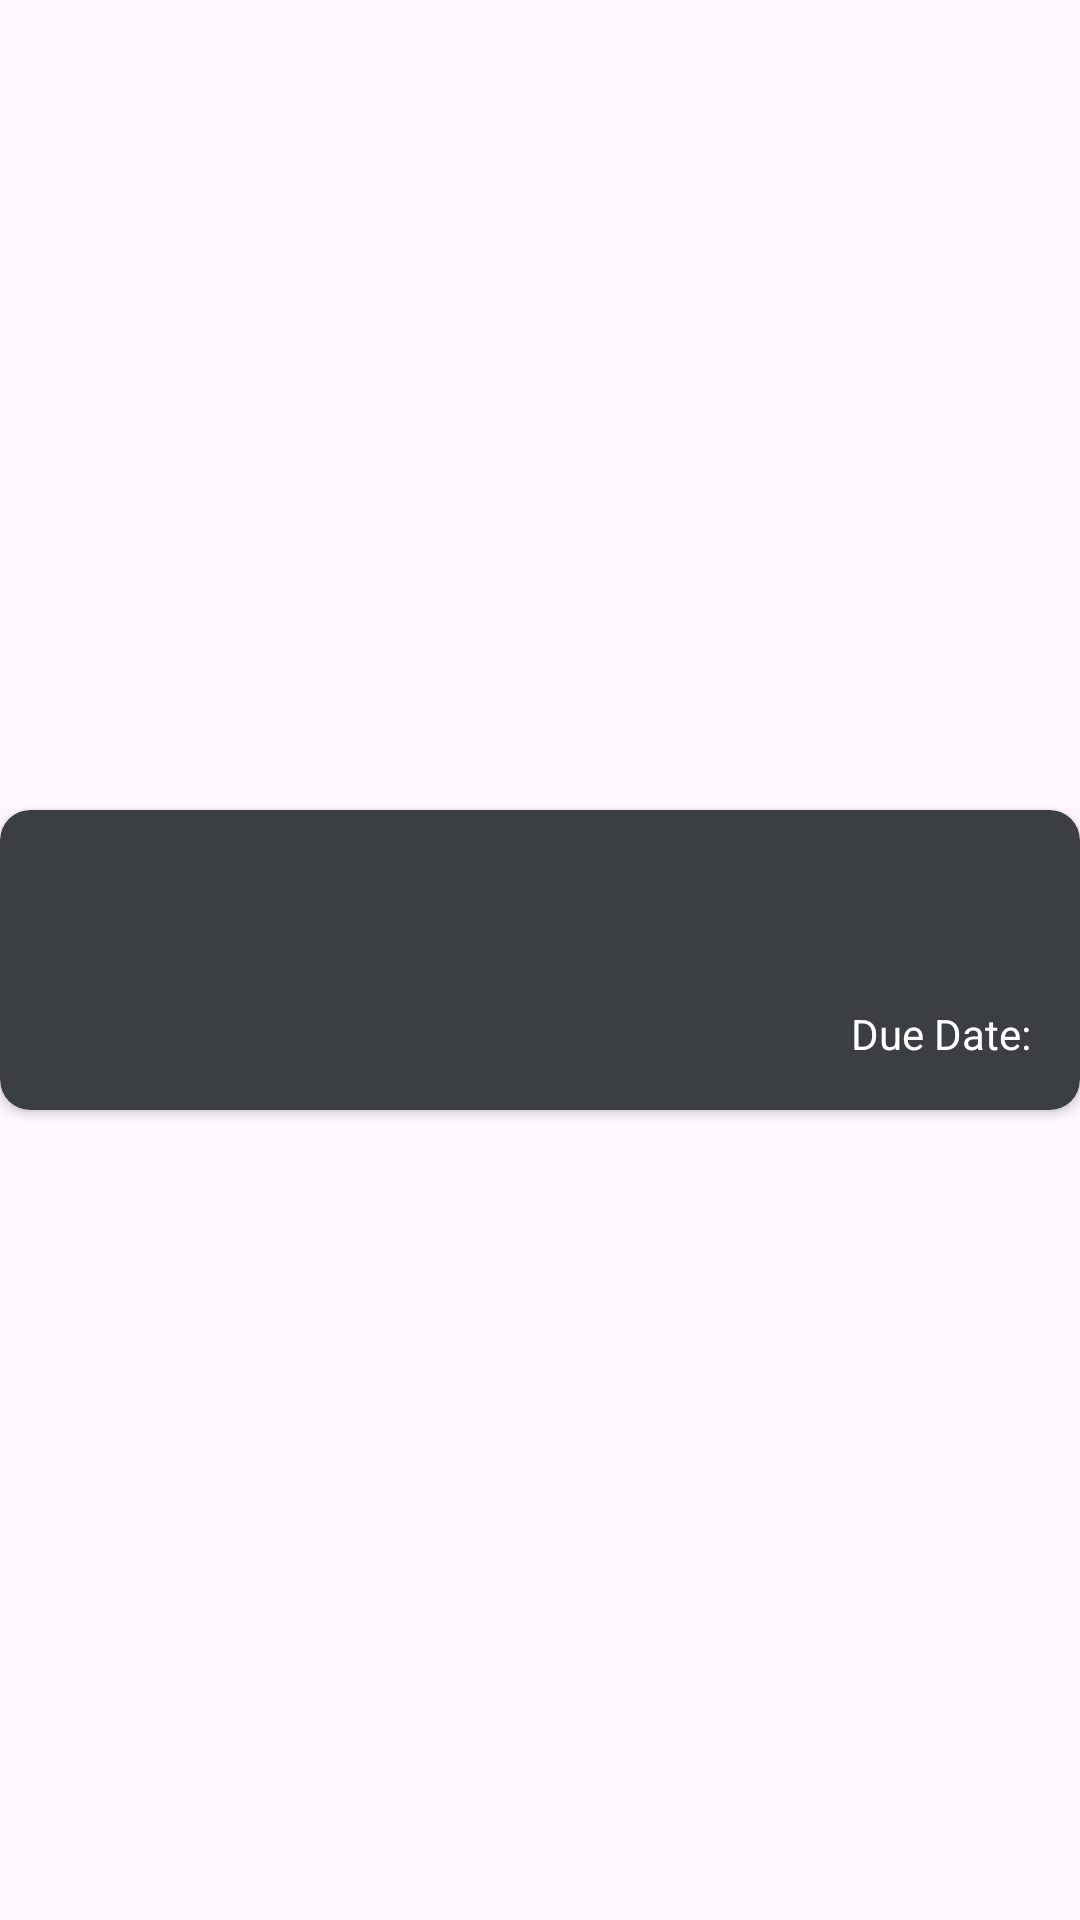

Reconstruct the res/layout file that produces this screen, plus the resources it refers to.
<!-- AndroidManifest.xml: application theme Theme.LendEase -->
<!-- res/layout/recycler_view_item.xml -->
<?xml version="1.0" encoding="utf-8"?>
<androidx.constraintlayout.widget.ConstraintLayout
    xmlns:android="http://schemas.android.com/apk/res/android"
    xmlns:app="http://schemas.android.com/apk/res-auto"
    xmlns:tools="http://schemas.android.com/tools"
    android:layout_width="match_parent"
    android:layout_height="120dp">

  <androidx.cardview.widget.CardView
      android:layout_width="match_parent"
      android:layout_height="100dp"
      app:cardBackgroundColor="#3C3F41"
      app:cardCornerRadius="10dp"
      app:elevation="4dp"
      app:layout_constraintBottom_toBottomOf="parent"
      app:layout_constraintEnd_toEndOf="parent"
      app:layout_constraintStart_toStartOf="parent"
      app:layout_constraintTop_toTopOf="parent">

    <androidx.constraintlayout.widget.ConstraintLayout
        android:layout_width="match_parent"
        android:layout_height="match_parent">

      <ImageView
          android:id="@+id/imageView2"
          android:layout_width="50dp"
          android:layout_height="50dp"
          android:layout_marginStart="8dp"
          app:layout_constraintBottom_toBottomOf="parent"
          app:layout_constraintStart_toStartOf="parent"
          app:layout_constraintTop_toTopOf="parent"
          android:src="@drawable/user"
          android:contentDescription="@string/userprofile" />

      <TextView
          android:id="@+id/borrowerName"
          android:layout_width="wrap_content"
          android:layout_height="wrap_content"
          android:textColor="@android:color/white"
          android:textSize="20sp"
          app:layout_constraintBottom_toBottomOf="parent"
          app:layout_constraintEnd_toEndOf="parent"
          app:layout_constraintHorizontal_bias="0.075"
          app:layout_constraintStart_toEndOf="@+id/imageView2"
          app:layout_constraintTop_toTopOf="parent"
          tools:text="@tools:sample/full_names" />

      <TextView
          android:id="@+id/due_date_text_view"
          android:layout_width="wrap_content"
          android:layout_height="wrap_content"
          android:layout_marginEnd="8dp"
          android:textColor="@android:color/white"
          app:layout_constraintBottom_toBottomOf="parent"
          app:layout_constraintEnd_toEndOf="parent"
          app:layout_constraintTop_toBottomOf="@+id/amount_text_view"
          app:layout_constraintVertical_bias="0.567"
          tools:text="@tools:sample/date/mmddyy" />

      <TextView
          android:id="@+id/textView4"
          android:layout_width="wrap_content"
          android:layout_height="wrap_content"
          android:text="@string/due_date"
          android:textColor="@android:color/white"
          app:layout_constraintBottom_toBottomOf="parent"
          app:layout_constraintEnd_toStartOf="@+id/due_date_text_view"
          app:layout_constraintHorizontal_bias="0.972"
          app:layout_constraintStart_toStartOf="parent"
          app:layout_constraintTop_toTopOf="parent"
          app:layout_constraintVertical_bias="0.802" />

      <TextView
          android:id="@+id/amount_text_view"
          android:layout_width="wrap_content"
          android:layout_height="wrap_content"
          android:layout_marginEnd="8dp"
          android:textColor="@android:color/white"
          app:layout_constraintEnd_toEndOf="parent"
          app:layout_constraintTop_toTopOf="@+id/imageView2"
          tools:text="0" />

    </androidx.constraintlayout.widget.ConstraintLayout>

  </androidx.cardview.widget.CardView>

</androidx.constraintlayout.widget.ConstraintLayout>
<!-- resources referenced by this layout -->
<resources>
  <string name="due_date">Due Date:</string>
  <string name="userprofile">userprofile</string>
  <style name="Theme.LendEase" parent="Base.Theme.LendEase" />
  <style name="Base.Theme.LendEase" parent="Theme.Material3.DayNight.NoActionBar">
          
          
      </style>
</resources>
